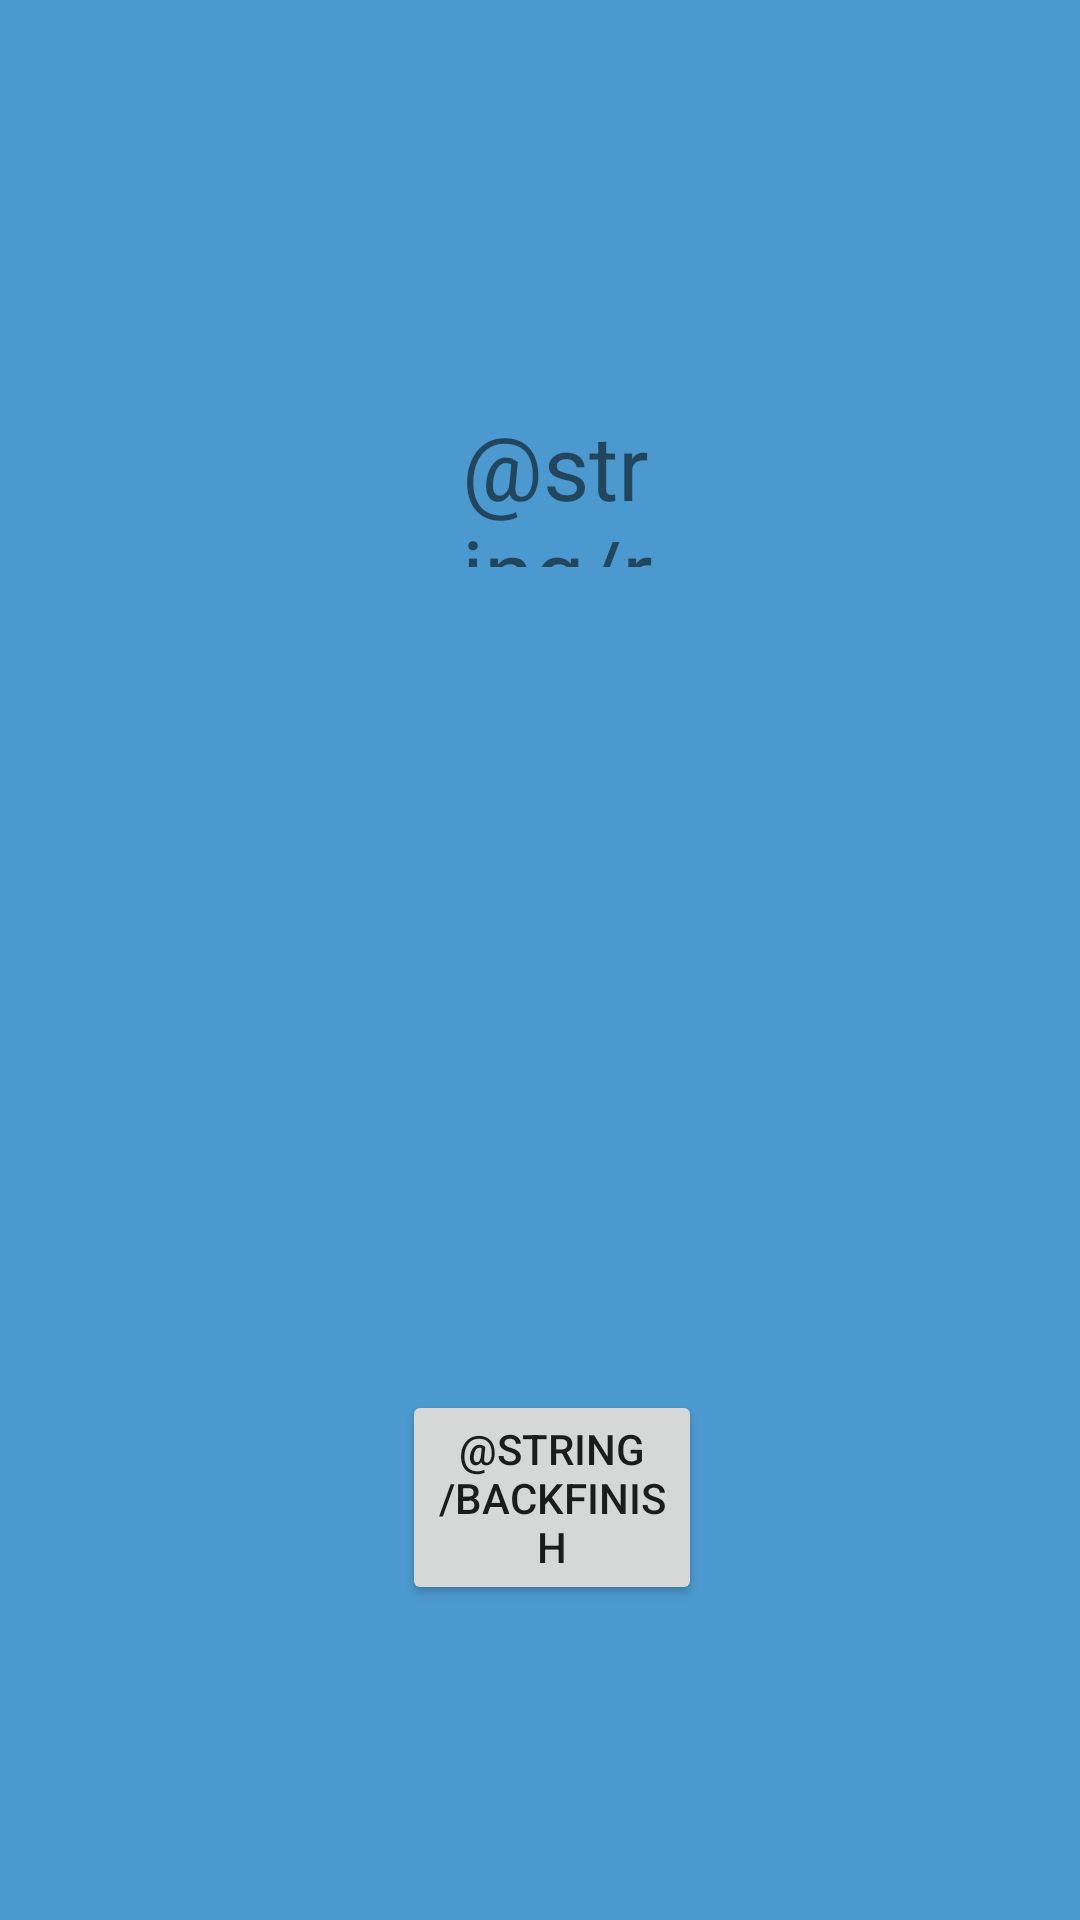

This screen was rendered from an Android layout file. Write that file and the resources it references.
<!-- AndroidManifest.xml: application theme Theme.AppCompat.Light -->
<!-- res/layout/activity_finish_test.xml -->
<?xml version="1.0" encoding="utf-8"?>
<RelativeLayout xmlns:android="http://schemas.android.com/apk/res/android"
    xmlns:app="http://schemas.android.com/apk/res-auto"
    xmlns:tools="http://schemas.android.com/tools"
    android:layout_width="match_parent"
    android:layout_height="match_parent"
    tools:context=".FinishTestActivity"
    android:background="@color/albastru2">

    <TextView
        android:id="@+id/resultTitle"
        android:layout_width="104dp"
        android:layout_height="54dp"
        android:layout_alignParentStart="true"
        android:layout_alignParentTop="true"
        android:layout_alignParentEnd="true"
        android:layout_marginStart="154dp"
        android:layout_marginTop="135dp"
        android:layout_marginEnd="126dp"
        android:text="@string/result_title_finish"
        android:textSize="30dp"
        tools:layout_editor_absoluteX="151dp"
        tools:layout_editor_absoluteY="105dp"
        tools:text="@string/result_tile" />

    <TextView
        android:id="@+id/score"
        android:layout_width="139dp"
        android:layout_height="47dp"
        android:layout_below="@+id/resultTitle"
        android:layout_alignStart="@+id/resultTitle"
        android:layout_alignParentEnd="true"
        android:layout_marginStart="-23dp"
        android:layout_marginTop="19dp"
        android:layout_marginEnd="113dp"
        android:textSize="20dp"/>

    <Button
        android:id="@+id/buttonBack"
        android:layout_width="wrap_content"
        android:layout_height="wrap_content"
        android:layout_alignEnd="@+id/resultTitle"
        android:layout_alignParentStart="true"
        android:layout_alignParentBottom="true"
        android:layout_marginStart="134dp"
        android:layout_marginBottom="105dp"
        android:text="@string/backfinish" />
</RelativeLayout>
<!-- resources referenced by this layout -->
<resources>
  <color name="albastru2">#4c99cf</color>
</resources>
